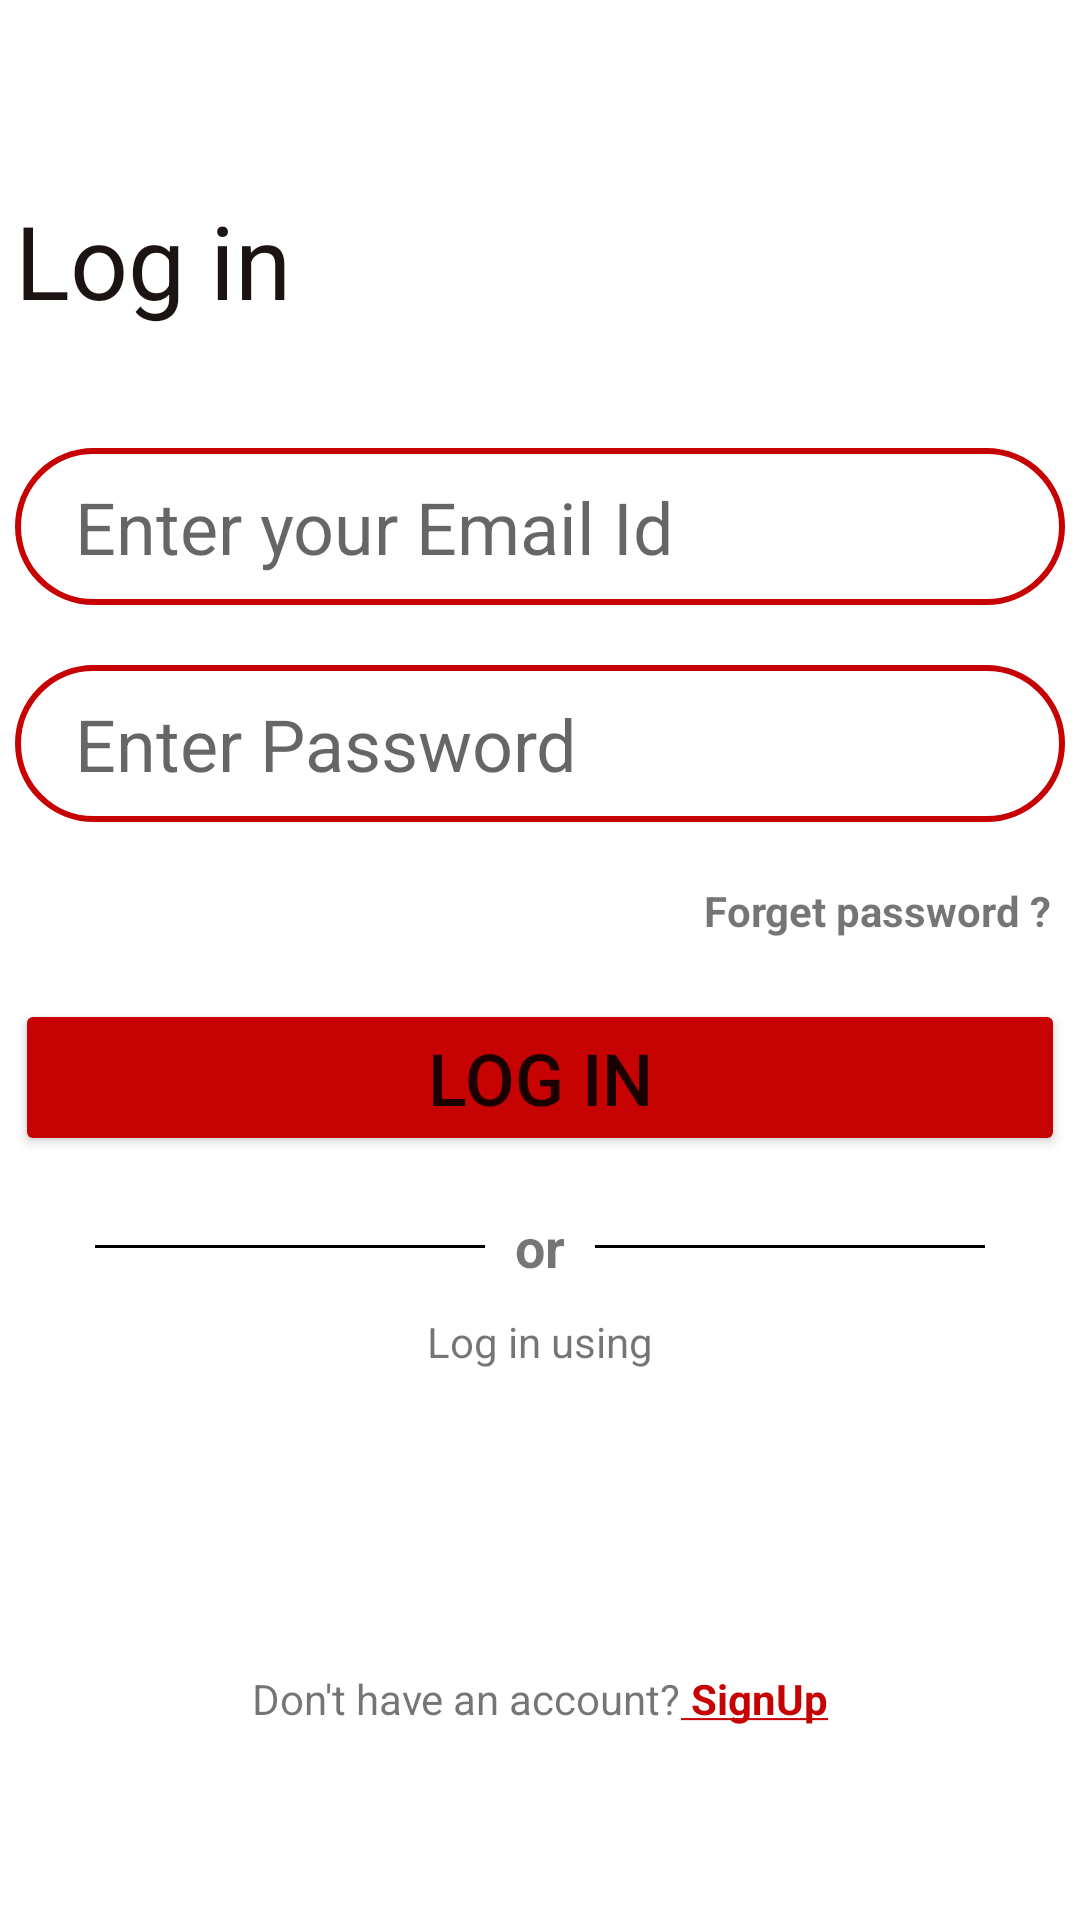

The Android layout XML behind this screen, and the referenced resources:
<!-- AndroidManifest.xml: application theme Theme.NewsApp -->
<!-- res/layout/activity_login.xml -->
<?xml version="1.0" encoding="utf-8"?>
<RelativeLayout xmlns:android="http://schemas.android.com/apk/res/android"
    xmlns:app="http://schemas.android.com/apk/res-auto"
    xmlns:tools="http://schemas.android.com/tools"
    android:layout_width="match_parent"
    android:layout_height="match_parent"
    android:layout_gravity="center"
    android:gravity="center"
    tools:context=".LoginActivity">

    <LinearLayout
        android:layout_width="350dp"
        android:layout_height="wrap_content"
        android:layout_gravity="center"
        android:orientation="vertical">

        <TextView
            android:layout_width="wrap_content"
            android:layout_height="wrap_content"
            android:layout_marginBottom="40dp"
            android:text="@string/log_in"
            android:textColor="#1B1413"
            android:textSize="34sp" />

        <EditText
            android:layout_width="match_parent"
            android:layout_height="wrap_content"
            android:background="@drawable/edittext_bg"
            android:ems="10"
            android:hint="@string/enter_your_email_id"
            android:inputType="textEmailAddress"
            android:padding="10dp"
            android:paddingStart="20dp"
            android:layout_marginBottom="20dp"
            android:textSize="24sp" />

        <EditText
            android:layout_width="match_parent"
            android:layout_height="wrap_content"
            android:background="@drawable/edittext_bg"
            android:ems="10"
            android:hint="@string/enter_password"
            android:inputType="textPassword"
            android:padding="10dp"
            android:paddingStart="20dp"
            android:layout_marginBottom="20dp"
            android:textSize="24sp"
            android:importantForAutofill="no" />

        <TextView
            android:layout_width="match_parent"
            android:layout_height="wrap_content"
            android:text="@string/forget_password"
            android:layout_gravity="right"
            android:gravity="right"
            android:textStyle="bold"
            android:layout_marginRight="5dp"/>

        <Button
            android:layout_width="match_parent"
            android:layout_height="wrap_content"
            android:backgroundTint="@color/red"
            android:padding="10dp"
            android:text="@string/log_in_underline"
            android:layout_marginTop="20dp"
            android:textSize="24sp"
            app:cornerRadius="90dp" />

        <LinearLayout
            android:layout_width="match_parent"
            android:layout_height="wrap_content"
            android:layout_marginTop="8dp"
            android:layout_gravity="center"
            android:gravity="center"
            android:orientation="horizontal">

            <View
                android:layout_width="130dp"
                android:layout_height="1dp"
                android:layout_gravity="center_vertical"
                android:background="@color/black"/>
            <TextView
                android:layout_width="wrap_content"
                android:layout_height="wrap_content"
                android:text="@string/or"
                android:layout_gravity="center_vertical"
                android:textStyle="bold"
                android:layout_margin="10dp"
                android:textSize="18sp"/>
            <View
                android:layout_width="130dp"
                android:layout_height="1dp"
                android:layout_gravity="center_vertical"
                android:background="@color/black"/>
        </LinearLayout>

        <TextView
            android:layout_width="match_parent"
            android:layout_height="wrap_content"
            android:text="@string/log_in_using"
            android:layout_gravity="center"
            android:gravity="center"/>

        <LinearLayout
            android:layout_width="match_parent"
            android:layout_height="wrap_content"
            android:layout_gravity="center"
            android:gravity="center"
            android:orientation="horizontal">

            <ImageView
                android:layout_width="60dp"
                android:layout_height="60dp"
                android:layout_margin="10dp"
                android:src="@drawable/google_logo"/>
            <ImageView
                android:layout_width="60dp"
                android:layout_height="60dp"
                android:layout_margin="10dp"
                android:src="@drawable/facebook_logo"/>
        </LinearLayout>

        <LinearLayout
            android:layout_width="match_parent"
            android:layout_height="wrap_content"
            android:layout_gravity="center"
            android:gravity="center"
            android:layout_marginTop="20dp"
            android:orientation="horizontal">

            <TextView
                android:layout_width="wrap_content"
                android:layout_height="wrap_content"
                android:text="@string/don_t_have_an_account"/>

            <TextView
                android:layout_width="wrap_content"
                android:layout_height="wrap_content"
                android:text="@string/SignUp"
                android:textColor="@color/red"
                android:textStyle="bold"/>

        </LinearLayout>




    </LinearLayout>

</RelativeLayout>
<!-- resources referenced by this layout -->
<resources>
  <color name="black">#FF000000</color>
  <color name="red">#C60202</color>
  <!-- drawable edittext_bg (drawable) -->
  <?xml version="1.0" encoding="utf-8"?>
  <shape xmlns:android="http://schemas.android.com/apk/res/android">
      <stroke android:color="@color/red"
          android:width="2dp"/>
      <corners android:radius="90dp"/>
  
  </shape>
  <string name="SignUp"><b><u> SignUp</u></b></string>
  <string name="don_t_have_an_account">Don\'t have an account?</string>
  <string name="enter_password">Enter Password</string>
  <string name="enter_your_email_id">Enter your Email Id</string>
  <string name="forget_password">Forget password ?</string>
  <string name="log_in">Log in</string>
  <string name="log_in_underline">Log In</string>
  <string name="log_in_using">Log in using</string>
  <string name="or">or</string>
  <style name="Theme.NewsApp" parent="Theme.MaterialComponents.DayNight.NoActionBar">
          
          <item name="colorPrimary">@color/red</item>
          <item name="colorPrimaryVariant">@color/red</item>
          <item name="colorOnPrimary">@color/white</item>
          
          <item name="colorSecondary">@color/teal_200</item>
          <item name="colorSecondaryVariant">@color/teal_700</item>
          <item name="colorOnSecondary">@color/black</item>
          
          <item name="android:statusBarColor" tools:targetApi="l">?attr/colorPrimaryVariant</item>
          
      </style>
  <color name="white">#FFFFFFFF</color>
  <color name="teal_200">#FF03DAC5</color>
  <color name="teal_700">#FF018786</color>
</resources>
